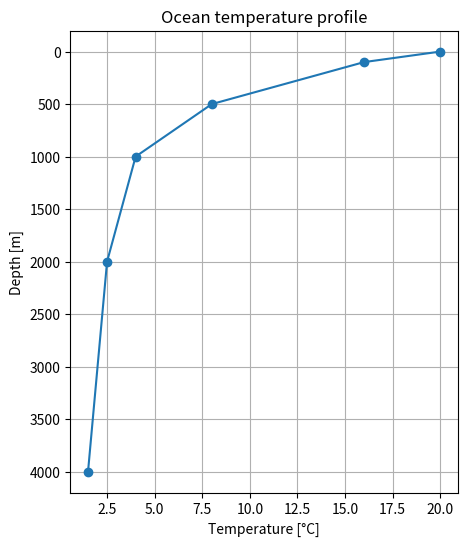

The matplotlib source for this figure:
print("Hello, Jupyter Notebook!")
print("こんにちは、Jupyter Notebook!")

2 + 3

print(2 + 3)
print(10 / 4)
print(2 ** 8)

a = 12
b = 5

print("a + b =", a + b)
print("a - b =", a - b)
print("a * b =", a * b)
print("a / b =", a / b)
print("a // b =", a // b)
print("a % b =", a % b)
print("a ** b =", a ** b)

import math

r = 3
area = ...
print(area)

temperature = 15.0
salinity = 34.7
depth = 1000

print("temperature =", temperature)
print("salinity =", salinity)
print("depth =", depth)

x = 10
print("x =", x)

x = x + 5
print("x =", x)

# Surface temperature in degrees Celsius
surface_temperature = 18.0

# Deep-ocean temperature in degrees Celsius
deep_temperature = 2.0

temperature_difference = surface_temperature - deep_temperature
print(temperature_difference)

import numpy as np
import pandas as pd
import matplotlib.pyplot as plt

depth = np.array([0, 100, 500, 1000, 2000, 4000])
temperature = np.array([20.0, 16.0, 8.0, 4.0, 2.5, 1.5])

print(depth)
print(temperature)

temperature_kelvin = temperature + 273.15
temperature_kelvin

plt.figure(figsize=(5, 6))
plt.plot(temperature, depth, marker="o")
plt.gca().invert_yaxis()
plt.xlabel("Temperature [°C]")
plt.ylabel("Depth [m]")
plt.title("Ocean temperature profile")
plt.grid(True)
plt.show()

salinity = np.array([34.0, 34.3, 34.6, 34.7, 34.72, 34.73])

# Write your plotting code below.
# 下に作図コードを書いてください。

# Remove the first # to intentionally produce a NameError.
# NameError を確認する場合は先頭の # を削除してください。

# print(ocean_temperature)

# Final challenge / 最終課題

depth = np.array([0, 100, 500, 1000, 2000, 4000])
temperature = np.array([20.0, 16.0, 8.0, 4.0, 2.5, 1.5])

# Calculate the mean temperature.
# 平均水温を計算してください。


# Plot the temperature profile.
# 水温プロファイルを描いてください。
